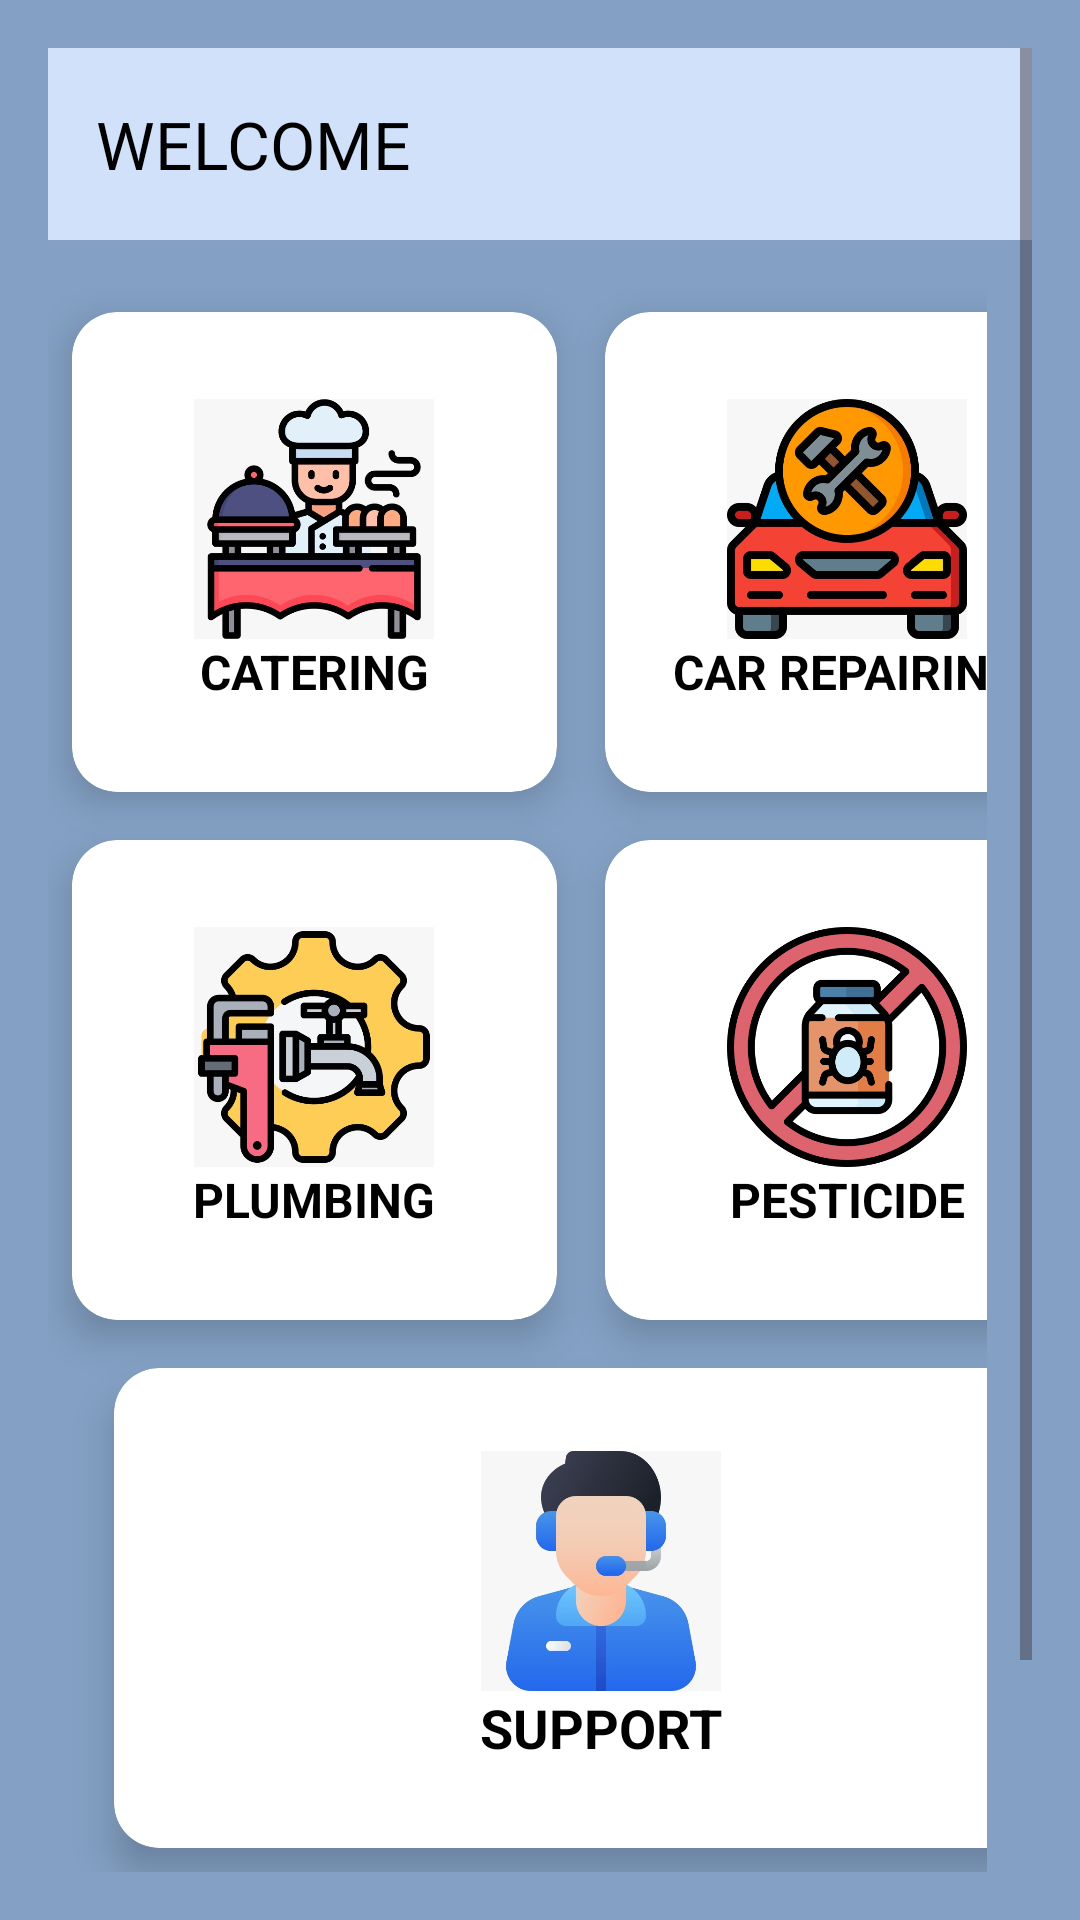

Android layout source for this screen:
<!-- AndroidManifest.xml: application theme Theme.smart_city -->
<!-- res/layout/fragment_a.xml -->
<?xml version="1.0" encoding="utf-8"?>
<RelativeLayout
    xmlns:android="http://schemas.android.com/apk/res/android"
    xmlns:app="http://schemas.android.com/apk/res-auto"
    android:layout_width="match_parent"
    android:layout_height="match_parent"
    android:id="@+id/container"
    android:padding="16dp"
    android:background="#84A1C5"
    >

    
    <androidx.appcompat.widget.Toolbar
        android:id="@+id/toolbar"
        android:layout_width="match_parent"
        android:layout_height="wrap_content"
        android:background="#D0E1F9"
        android:theme="@style/ThemeOverlay.AppCompat.Dark.ActionBar"
        app:title="WELCOME"
        app:titleTextColor="@color/black"


        />

    
    <ScrollView
        android:layout_width="match_parent"
        android:layout_height="match_parent"
        android:fillViewport="true">

        <LinearLayout
            android:layout_width="match_parent"
            android:layout_height="wrap_content"
            android:orientation="vertical"
            android:layout_marginTop="80dp"
            android:paddingRight="15dp">

            <GridLayout
                android:layout_width="match_parent"
                android:layout_height="wrap_content"
                android:columnCount="2"
                android:rowCount="3"

                android:layout_gravity="center">

                
                <androidx.cardview.widget.CardView
                    android:id="@+id/card_catering"
                    android:layout_width="0dp"
                    android:layout_height="160dp"
                    android:layout_margin="8dp"
                    android:layout_columnWeight="1"
                    android:layout_rowWeight="1"
                    app:cardCornerRadius="15dp"
                    app:cardElevation="8dp"
                    android:background="@color/white"
                    >

                    <LinearLayout
                        android:layout_width="match_parent"
                        android:layout_height="match_parent"
                        android:orientation="vertical"
                        android:gravity="center">

                        <ImageView
                            android:layout_width="80dp"
                            android:layout_height="80dp"
                            android:src="@drawable/catering_service" />

                        <TextView
                            android:layout_width="match_parent"
                            android:layout_height="wrap_content"
                            android:text="CATERING"
                            android:textColor="@color/black"
                            android:textSize="16sp"
                            android:textStyle="bold"
                            android:gravity="center" />
                    </LinearLayout>
                </androidx.cardview.widget.CardView>

                
                <androidx.cardview.widget.CardView
                    android:id="@+id/card_car_repair"
                    android:layout_width="0dp"
                    android:layout_height="160dp"
                    android:layout_margin="8dp"
                    android:layout_columnWeight="1"
                    android:layout_rowWeight="1"
                    app:cardCornerRadius="15dp"
                    app:cardElevation="8dp"
                    android:background="@color/white">

                    <LinearLayout
                        android:layout_width="match_parent"
                        android:layout_height="match_parent"
                        android:orientation="vertical"
                        android:gravity="center">

                        <ImageView
                            android:layout_width="80dp"
                            android:layout_height="80dp"
                            android:src="@drawable/car_service" />

                        <TextView
                            android:layout_width="match_parent"
                            android:layout_height="wrap_content"
                            android:text="CAR REPAIRING"
                            android:textColor="@color/black"
                            android:textSize="16sp"
                            android:textStyle="bold"
                            android:gravity="center" />
                    </LinearLayout>
                </androidx.cardview.widget.CardView>

                
                <androidx.cardview.widget.CardView
                    android:id="@+id/card_plumbing"
                    android:layout_width="0dp"
                    android:layout_height="160dp"
                    android:layout_margin="8dp"
                    android:layout_columnWeight="1"
                    android:layout_rowWeight="1"
                    app:cardCornerRadius="15dp"
                    app:cardElevation="8dp"
                    android:background="@color/white">

                    <LinearLayout
                        android:layout_width="match_parent"
                        android:layout_height="match_parent"
                        android:orientation="vertical"
                        android:gravity="center">

                        <ImageView
                            android:layout_width="80dp"
                            android:layout_height="80dp"
                            android:src="@drawable/plumbing_service" />

                        <TextView
                            android:layout_width="match_parent"
                            android:layout_height="wrap_content"
                            android:text="PLUMBING"
                            android:textColor="@color/black"
                            android:textSize="16sp"
                            android:textStyle="bold"
                            android:gravity="center" />
                    </LinearLayout>
                </androidx.cardview.widget.CardView>

                
                <androidx.cardview.widget.CardView
                    android:id="@+id/card_pesticide"
                    android:layout_width="0dp"
                    android:layout_height="160dp"
                    android:layout_margin="8dp"
                    android:layout_columnWeight="1"
                    android:layout_rowWeight="1"
                    app:cardCornerRadius="15dp"
                    app:cardElevation="8dp"
                    android:background="@color/white">

                    <LinearLayout
                        android:layout_width="match_parent"
                        android:layout_height="match_parent"
                        android:orientation="vertical"
                        android:gravity="center">

                        <ImageView
                            android:layout_width="80dp"
                            android:layout_height="80dp"
                            android:src="@drawable/pesticide_service" />

                        <TextView
                            android:layout_width="match_parent"
                            android:layout_height="wrap_content"
                            android:text="PESTICIDE"
                            android:textColor="@color/black"
                            android:textSize="16sp"
                            android:textStyle="bold"
                            android:gravity="center" />
                    </LinearLayout>
                </androidx.cardview.widget.CardView>

                
                <androidx.cardview.widget.CardView
                    android:id="@+id/card_my_account"
                    android:layout_width="325dp"
                    android:layout_height="160dp"
                    android:layout_margin="8dp"
                    android:layout_columnSpan="2"
                    app:cardCornerRadius="15dp"
                    android:layout_marginLeft="22dp"
                    app:cardElevation="8dp"
                    android:background="@color/white">

                    <LinearLayout
                        android:layout_width="match_parent"
                        android:layout_height="match_parent"
                        android:orientation="vertical"
                        android:gravity="center"
                        >

                        <ImageView
                            android:layout_width="80dp"
                            android:layout_height="80dp"
                            android:src="@drawable/support" />

                        <TextView
                            android:layout_width="match_parent"
                            android:layout_height="wrap_content"
                            android:text="SUPPORT"
                            android:textColor="@color/black"
                            android:textSize="18sp"
                            android:textStyle="bold"
                            android:gravity="center" />
                    </LinearLayout>
                </androidx.cardview.widget.CardView>

            </GridLayout>
        </LinearLayout>
    </ScrollView>

</RelativeLayout>
<!-- resources referenced by this layout -->
<resources>
  <color name="black">#FF000000</color>
  <color name="white">#ffffff</color>
  <!-- drawable car_service: jpeg bitmap (drawable, 47886 bytes) -->
  <!-- drawable catering_service: jpeg bitmap (drawable, 39664 bytes) -->
  <!-- drawable pesticide_service: png bitmap (drawable, 44121 bytes) -->
  <!-- drawable plumbing_service: jpeg bitmap (drawable, 42226 bytes) -->
  <!-- drawable support: jpeg bitmap (drawable, 20561 bytes) -->
  <style name="Theme.smart_city" parent="Base.Theme.smart_city" />
  <style name="Base.Theme.smart_city" parent="Theme.Material3.DayNight.NoActionBar">
          
          <item name="colorPrimary">@color/black</item>
          <item name="colorPrimaryVariant">@color/black</item>
          <item name="colorOnPrimary">@color/black</item>
      </style>
</resources>
